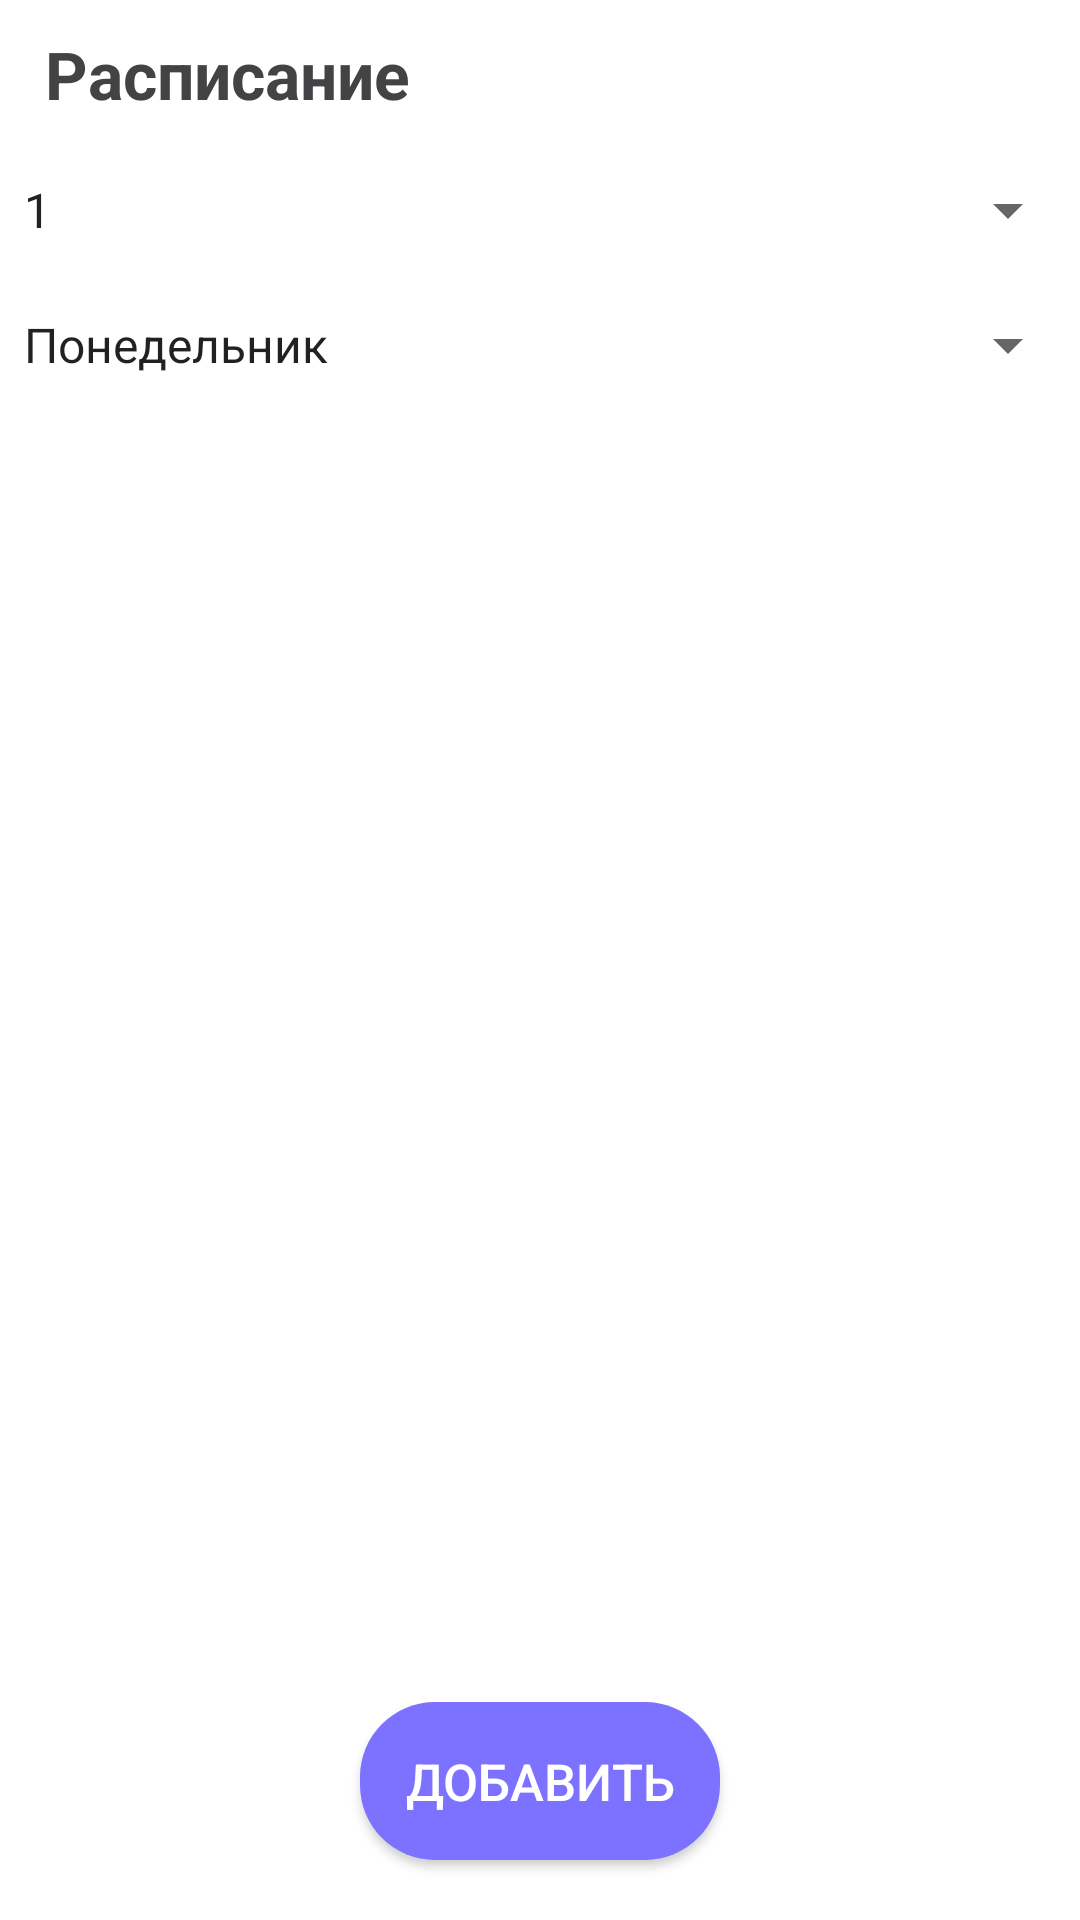

Write the Android layout XML for this screen, with the resource values it uses.
<!-- AndroidManifest.xml: application theme AppTheme -->
<!-- res/layout/fragment_schedule.xml -->
<?xml version="1.0" encoding="utf-8"?>
<FrameLayout xmlns:android="http://schemas.android.com/apk/res/android"
    xmlns:tools="http://schemas.android.com/tools"
    android:layout_width="match_parent"
    android:layout_height="match_parent"
    xmlns:app="http://schemas.android.com/apk/res-auto"
    tools:context=".ScheduleFragment">

    <TextView
        android:id="@+id/list"
        android:layout_width="match_parent"
        android:layout_height="wrap_content"
        android:layout_marginTop="10dp"
        android:paddingLeft="15dp"
        android:text="Расписание"
        android:textColor="@color/navTrue"
        android:textStyle="bold"
        android:textSize="22sp"/>
    <Spinner
        android:id="@+id/semester"
        android:layout_width="match_parent"
        android:layout_height="40dp"
        android:layout_marginTop="50dp"
        android:layout_marginBottom="5dp"
        android:entries="@array/semester"/>
    <Spinner
        android:id="@+id/weekday"
        android:layout_width="match_parent"
        android:layout_height="40dp"
        android:layout_marginTop="95dp"
        android:layout_marginBottom="5dp"
        android:entries="@array/weekday"/>
    <androidx.recyclerview.widget.RecyclerView
        android:id="@+id/scheduleList_recyclerView"
        android:layout_marginTop="145dp"
        android:layout_width="match_parent"
        android:layout_height="wrap_content" />
    <Button
        android:id="@+id/scheduleList"
        android:layout_width="wrap_content"
        android:layout_height="wrap_content"
        android:layout_alignParentBottom="true"
        android:layout_centerHorizontal="true"
        android:background="@drawable/button"
        android:paddingLeft="30dp"
        android:paddingRight="30dp"
        android:padding="15dp"
        android:text="Добавить"
        android:layout_gravity="bottom|center"
        android:textColor="@color/colorWhite"
        android:layout_margin="20dp"
        android:textSize="17dp" />

</FrameLayout>
<!-- resources referenced by this layout -->
<resources>
  <string-array name="semester">
          <item>1</item>
          <item>2</item>
          <item>3</item>
          <item>4</item>
          <item>5</item>
          <item>6</item>
          <item>7</item>
          <item>8</item>
          <item>9</item>
          <item>10</item>
      </string-array>
  <string-array name="weekday">
          <item>Понедельник</item>
          <item>Вторник</item>
          <item>Среда</item>
          <item>Четверг</item>
          <item>Пятница</item>
      </string-array>
  <color name="colorWhite">#fff</color>
  <color name="navTrue">#434244</color>
  <!-- drawable button (drawable) -->
  <?xml version="1.0" encoding="utf-8"?>
  <shape
      xmlns:android="http://schemas.android.com/apk/res/android"
      android:shape="rectangle">
  
      <corners android:radius="25dp" />
  
      
      <solid android:color="@color/button" />
  
  </shape>
  <color name="button">#7D71FF</color>
</resources>
